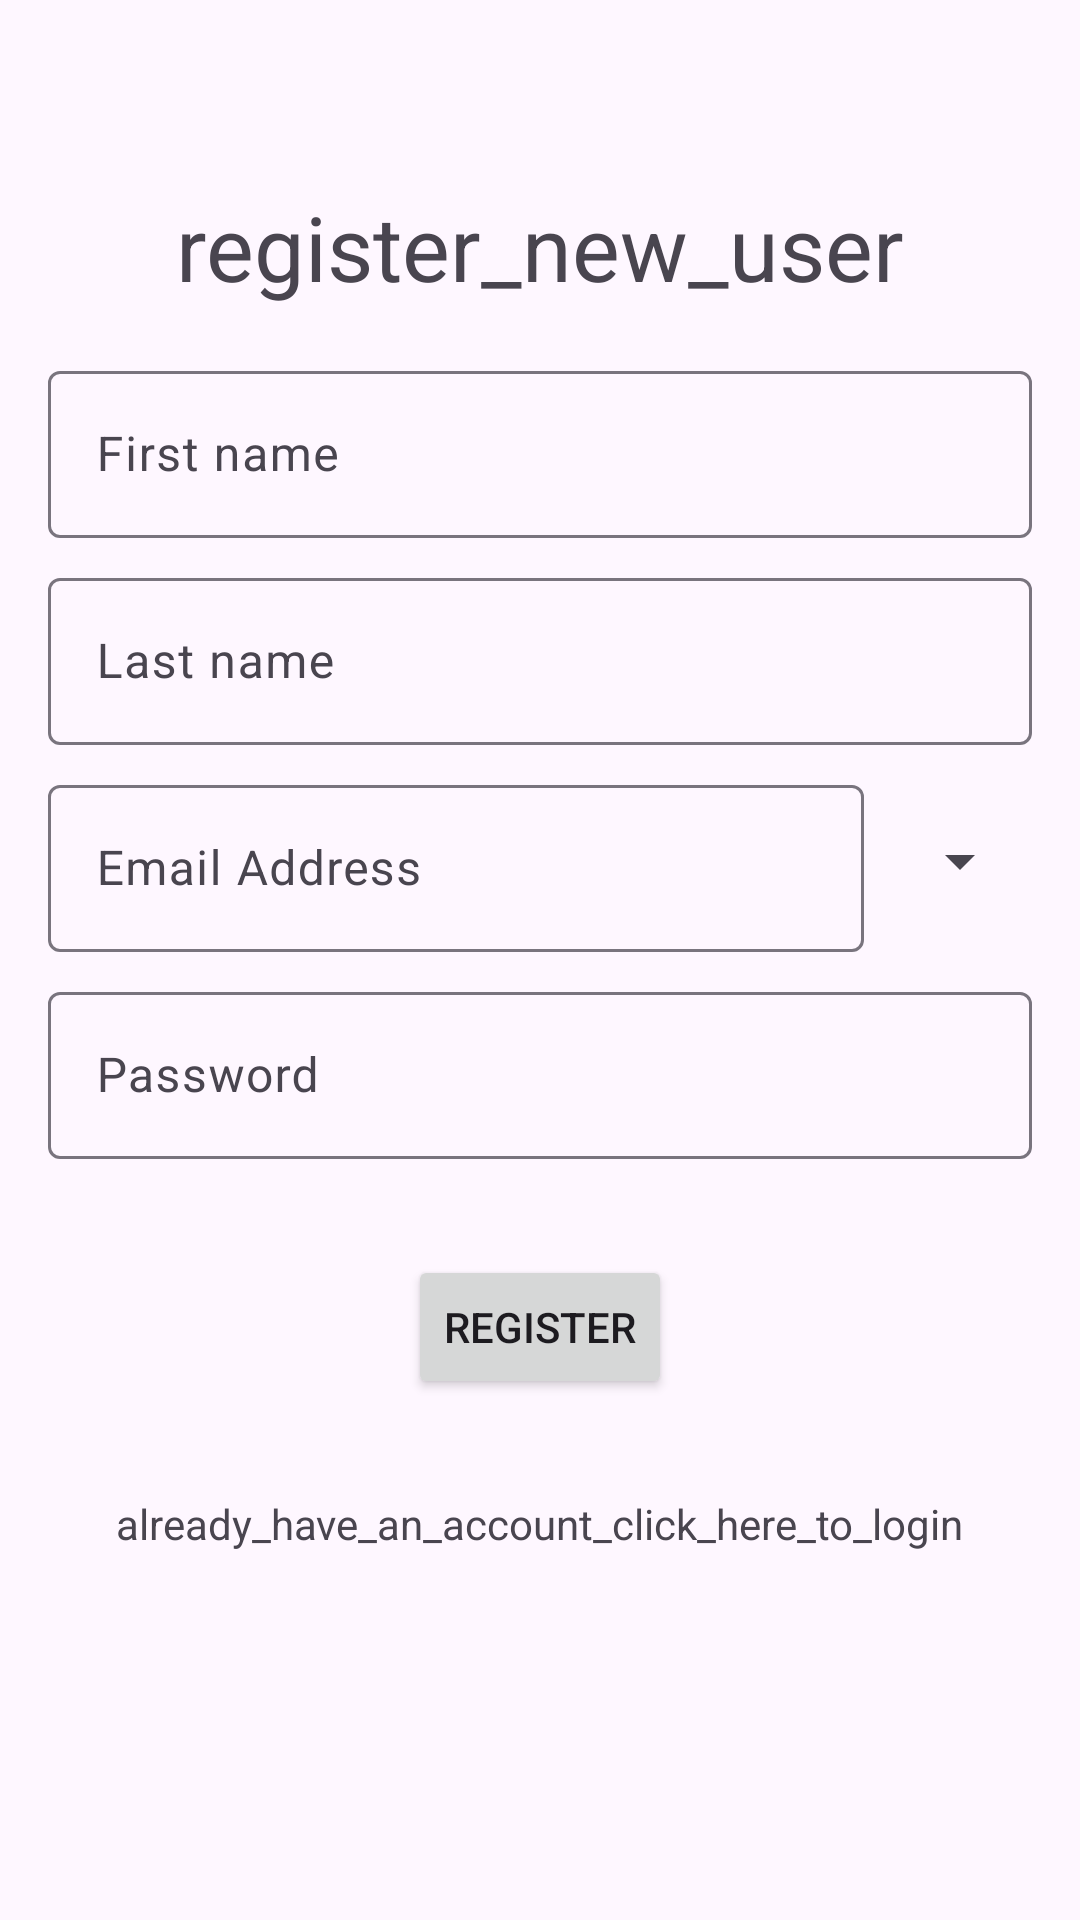

Produce the Android XML layout that renders to this screen, including the resource entries it uses.
<!-- AndroidManifest.xml: application theme Theme.Anival01 -->
<!-- res/layout/fragment_register.xml -->
<?xml version="1.0" encoding="utf-8"?>
<ScrollView xmlns:android="http://schemas.android.com/apk/res/android"
    xmlns:app="http://schemas.android.com/apk/res-auto"
    xmlns:tools="http://schemas.android.com/tools"
    android:layout_width="match_parent"
    android:layout_height="match_parent"
    tools:context=".login.RegisterFragment">

    <androidx.constraintlayout.widget.ConstraintLayout
        android:layout_width="match_parent"
        android:layout_height="wrap_content"
        android:padding="16dp">

        <TextView
            android:id="@+id/tvRegister"
            android:layout_width="wrap_content"
            android:layout_height="wrap_content"
            android:text="register_new_user"
            android:textSize="30sp"
            app:layout_constraintBottom_toBottomOf="parent"
            app:layout_constraintEnd_toEndOf="parent"
            app:layout_constraintHorizontal_bias="0.5"
            app:layout_constraintStart_toStartOf="parent"
            app:layout_constraintTop_toTopOf="parent"
            app:layout_constraintVertical_bias="0.1" />

        <com.google.android.material.textfield.TextInputLayout
            android:id="@+id/tilFirstNameRegister"
            style="@style/Widget.Material3.TextInputLayout.OutlinedBox"
            android:layout_width="match_parent"
            android:layout_height="wrap_content"
            android:layout_marginTop="16dp"
            android:hint="@string/first_name"
            app:layout_constraintEnd_toEndOf="parent"
            app:layout_constraintStart_toStartOf="parent"
            app:layout_constraintTop_toBottomOf="@+id/tvRegister">

            <com.google.android.material.textfield.TextInputEditText
                android:id="@+id/tiInsideFirstNameRegister"
                android:layout_width="match_parent"
                android:layout_height="wrap_content"
                android:inputType="text" />

        </com.google.android.material.textfield.TextInputLayout>

        <com.google.android.material.textfield.TextInputLayout
            android:id="@+id/tilLastNameRegister"
            style="@style/Widget.Material3.TextInputLayout.OutlinedBox"
            android:layout_width="match_parent"
            android:layout_height="wrap_content"
            android:layout_marginTop="8dp"
            android:hint="@string/last_name"
            app:layout_constraintEnd_toEndOf="parent"
            app:layout_constraintStart_toStartOf="parent"
            app:layout_constraintTop_toBottomOf="@+id/tilFirstNameRegister">

            <com.google.android.material.textfield.TextInputEditText
                android:id="@+id/tiInsideLastNameRegister"
                android:layout_width="match_parent"
                android:layout_height="wrap_content"
                android:inputType="text" />

        </com.google.android.material.textfield.TextInputLayout>

        <com.google.android.material.textfield.TextInputLayout
            android:id="@+id/tilEmailRegister"
            style="@style/Widget.Material3.TextInputLayout.OutlinedBox"
            android:layout_width="0dp"
            android:layout_height="wrap_content"
            android:layout_marginTop="8dp"
            android:layout_marginEnd="8dp"
            android:hint="@string/email_address"
            app:layout_constraintEnd_toStartOf="@+id/spinnerProviders"
            app:layout_constraintStart_toStartOf="parent"
            app:layout_constraintTop_toBottomOf="@+id/tilLastNameRegister">

            <com.google.android.material.textfield.TextInputEditText
                android:id="@+id/tiInsideEmailRegister"
                android:layout_width="match_parent"
                android:layout_height="wrap_content"
                android:inputType="textEmailAddress" />

        </com.google.android.material.textfield.TextInputLayout>

        <androidx.appcompat.widget.AppCompatSpinner
            android:id="@+id/spinnerProviders"
            android:layout_width="wrap_content"
            android:layout_height="wrap_content"
            app:layout_constraintBottom_toBottomOf="@+id/tilEmailRegister"
            app:layout_constraintEnd_toEndOf="parent"
            app:layout_constraintTop_toTopOf="@+id/tilEmailRegister" />


        <com.google.android.material.textfield.TextInputLayout
            android:id="@+id/tilPasswordRegister"
            style="@style/Widget.Material3.TextInputLayout.OutlinedBox"
            android:layout_width="match_parent"
            android:layout_height="wrap_content"
            android:layout_marginTop="8dp"
            android:hint="@string/password"
            app:layout_constraintEnd_toEndOf="parent"
            app:layout_constraintStart_toStartOf="parent"
            app:layout_constraintTop_toBottomOf="@+id/tilEmailRegister">

            <com.google.android.material.textfield.TextInputEditText
                android:id="@+id/tiInsidePasswordRegister"
                android:layout_width="match_parent"
                android:layout_height="wrap_content"
                android:inputType="textPassword" />

        </com.google.android.material.textfield.TextInputLayout>

        <Button
            android:id="@+id/btnRegister"
            android:layout_width="wrap_content"
            android:layout_height="wrap_content"
            android:layout_marginTop="32dp"
            android:text="Register"
            app:layout_constraintEnd_toEndOf="parent"
            app:layout_constraintStart_toStartOf="parent"
            app:layout_constraintTop_toBottomOf="@+id/tilPasswordRegister" />

        <TextView
            android:id="@+id/tvGoBackToLogin"
            android:layout_width="wrap_content"
            android:layout_height="wrap_content"
            android:layout_marginTop="32dp"
            android:text="already_have_an_account_click_here_to_login"
            app:layout_constraintEnd_toEndOf="parent"
            app:layout_constraintStart_toStartOf="parent"
            app:layout_constraintTop_toBottomOf="@+id/btnRegister" />


    </androidx.constraintlayout.widget.ConstraintLayout>
</ScrollView>
<!-- resources referenced by this layout -->
<resources>
  <string name="email_address">Email Address</string>
  <string name="first_name">First name</string>
  <string name="last_name">Last name</string>
  <string name="password">Password</string>
  <style name="Theme.Anival01" parent="Base.Theme.Anival01" />
  <style name="Base.Theme.Anival01" parent="Theme.Material3.DayNight.NoActionBar">
          
           <item name="colorPrimary">#44AC93</item>
           <item name="colorSecondary">#1a1e29</item>
      </style>
</resources>
